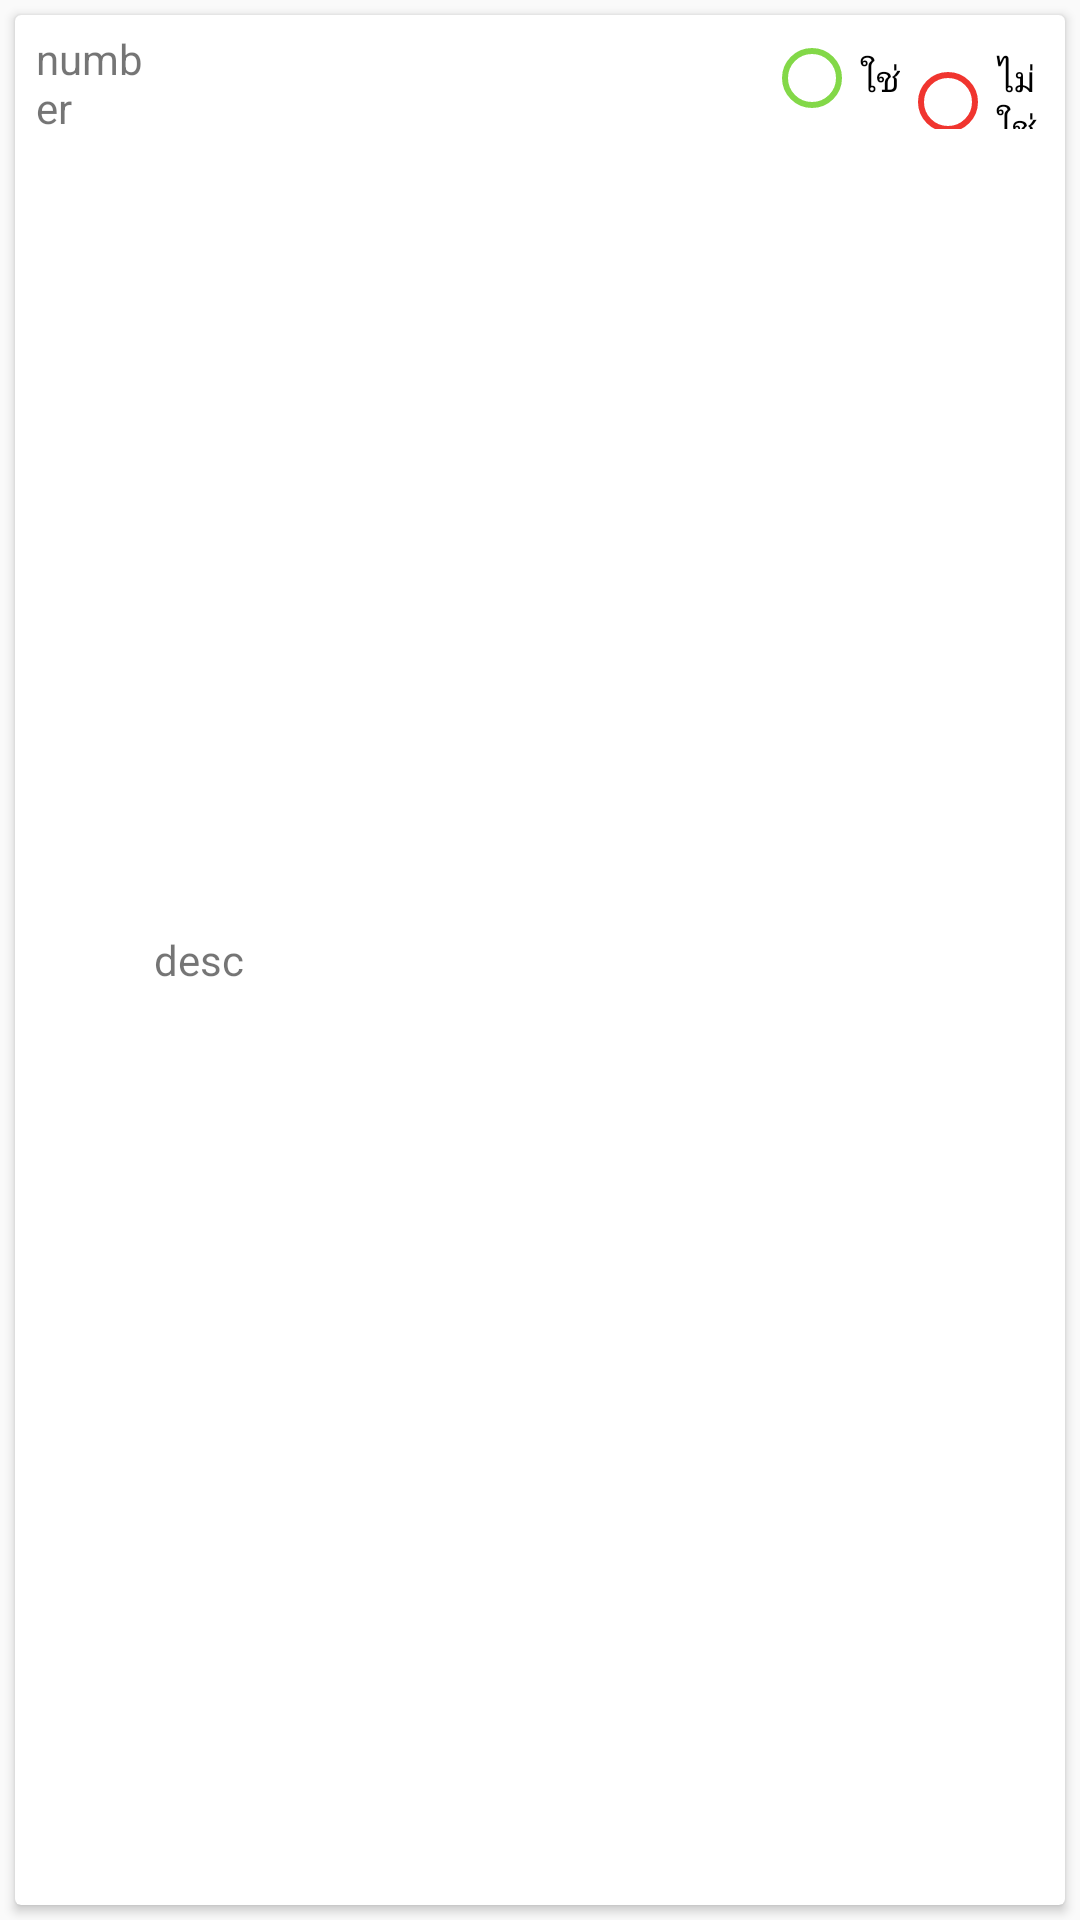

Android layout source for this screen:
<!-- AndroidManifest.xml: application theme AppTheme -->
<!-- res/layout/pre_post_listitem.xml -->
<?xml version="1.0" encoding="utf-8"?>
<LinearLayout xmlns:android="http://schemas.android.com/apk/res/android"
    android:orientation="vertical"
    android:layout_width="match_parent"
    android:layout_height="wrap_content">

    <android.support.v7.widget.CardView
        android:layout_margin="5dp"
        android:layout_width="match_parent"
        android:layout_height="match_parent">

        <LinearLayout
            android:weightSum="8"
            android:padding="5dp"
            android:orientation="horizontal"
            android:layout_width="match_parent"
            android:layout_height="match_parent">

            <TextView
                android:layout_weight="2"
                android:paddingLeft="2dp"
                android:text="number"
                android:id="@+id/question_num_tv"
                android:layout_width="wrap_content"
                android:layout_height="wrap_content" />
            <TextView
                android:layout_weight="4"
                android:layout_gravity="center"
                android:text="desc"
                android:id="@+id/question_text_tv"
                android:layout_width="220dp"
                android:layout_height="wrap_content" />

            <RadioGroup
                android:id="@+id/rbg_question"
                android:layout_weight="2"
                android:orientation="horizontal"
                android:layout_width="wrap_content"
                android:layout_height="wrap_content">

                <RadioButton
                    android:buttonTint="@color/green"
                    android:textSize="12sp"
                    android:id="@+id/yes_rb"
                    android:text="@string/yes"
                    android:layout_width="wrap_content"
                    android:layout_height="wrap_content" />
                <RadioButton
                    android:buttonTint="@color/red"
                    android:textSize="12sp"
                    android:id="@+id/no_rb"
                    android:text="@string/no"
                    android:layout_width="wrap_content"
                    android:layout_height="wrap_content" />
            </RadioGroup>

        </LinearLayout>

    </android.support.v7.widget.CardView>

</LinearLayout>
<!-- resources referenced by this layout -->
<resources>
  <color name="green">#83D848</color>
  <color name="red">#F0352F</color>
  <string name="no">ไม่ใช่</string>
  <string name="yes">ใช่</string>
  <style name="AppTheme" parent="Theme.AppCompat.Light.DarkActionBar">
          
          <item name="colorPrimary">@color/colorPrimary</item>
          <item name="colorPrimaryDark">@color/colorPrimaryDark</item>
          <item name="colorAccent">@color/colorAccent</item>
      </style>
  <color name="colorPrimary">#f8b595</color>
  <color name="colorPrimaryDark">#f8b595</color>
  <color name="colorAccent">#D81B60</color>
</resources>
